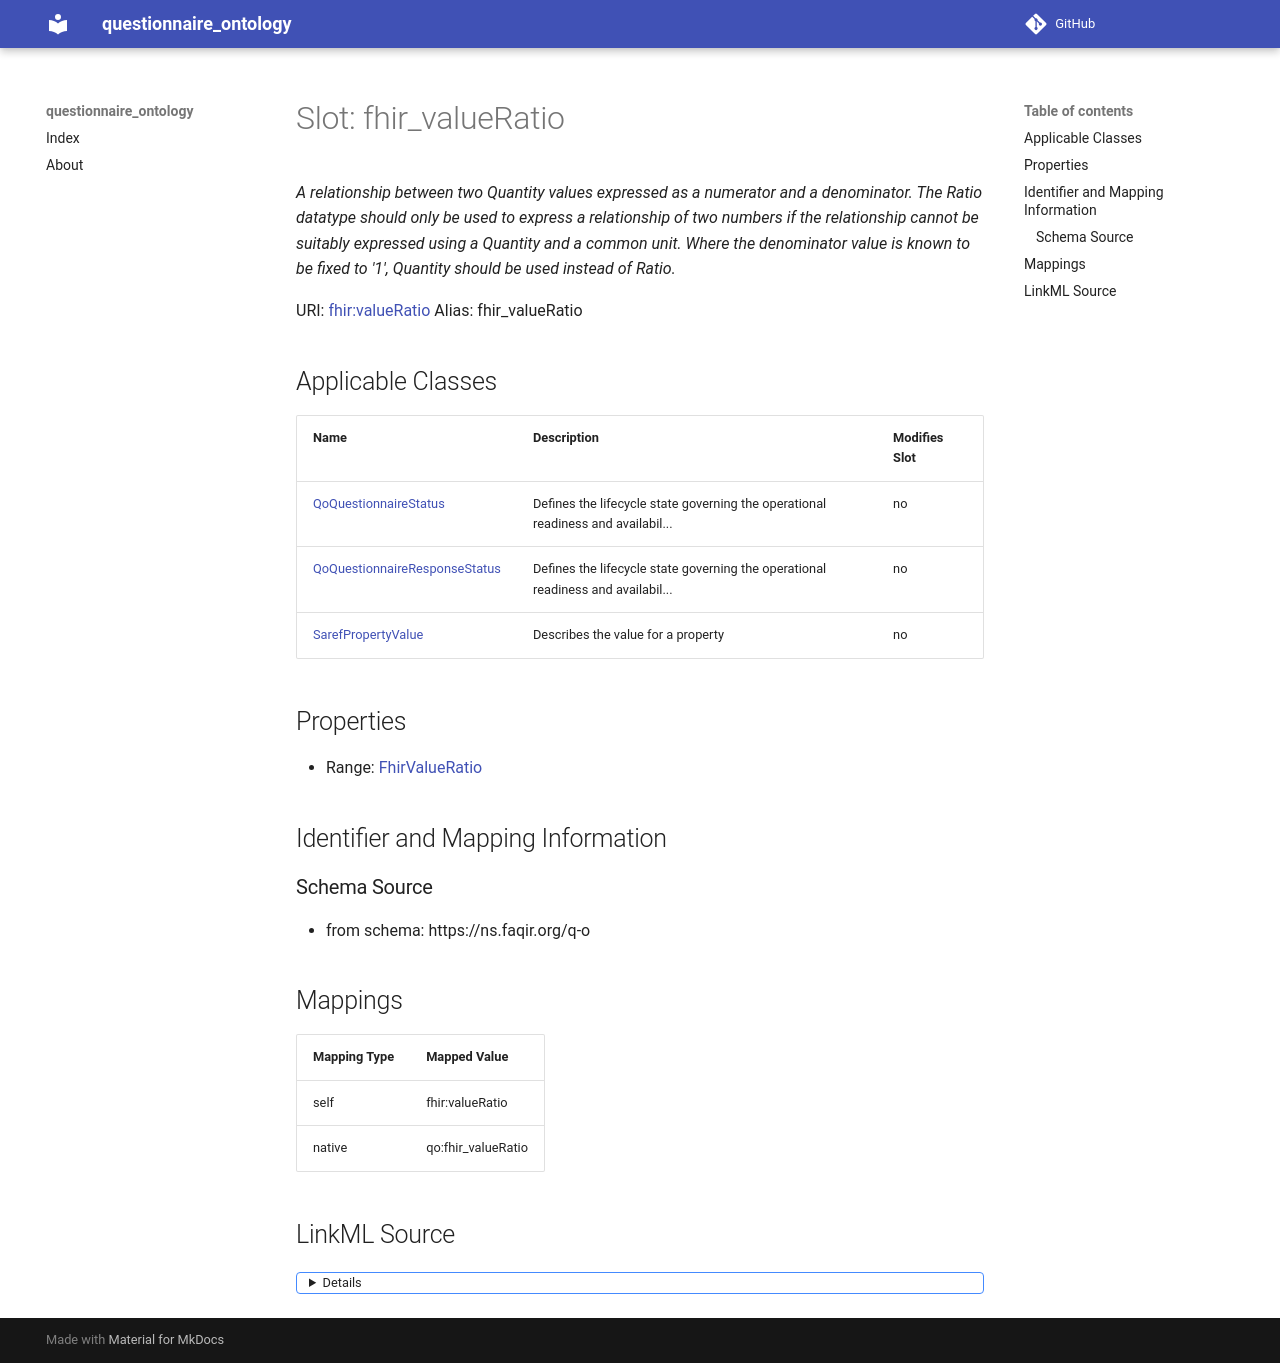

repository: faqirfoundation/questionnaire-ontology · page: fhir_valueRatio/index.html · generator: mkdocs



# Slot: fhir_valueRatio 


_A relationship between two Quantity values expressed as a numerator and a denominator. The Ratio datatype should only be used to express a relationship of two numbers if the relationship cannot be suitably expressed using a Quantity and a common unit. Where the denominator value is known to be fixed to '1', Quantity should be used instead of Ratio._





URI: [fhir:valueRatio](http://hl7.org/fhir/valueRatio)
Alias: fhir_valueRatio

<!-- no inheritance hierarchy -->





## Applicable Classes

| Name | Description | Modifies Slot |
| --- | --- | --- |
| [SarefPropertyValue](SarefPropertyValue.md) | Describes the value for a property |  no  |
| [QoQuestionnaireResponseStatus](QoQuestionnaireResponseStatus.md) | Defines the lifecycle state governing the operational readiness and availabil... |  no  |
| [QoQuestionnaireStatus](QoQuestionnaireStatus.md) | Defines the lifecycle state governing the operational readiness and availabil... |  no  |







## Properties

* Range: [FhirValueRatio](FhirValueRatio.md)





## Identifier and Mapping Information







### Schema Source


* from schema: https://ns.faqir.org/q-o




## Mappings

| Mapping Type | Mapped Value |
| ---  | ---  |
| self | fhir:valueRatio |
| native | qo:fhir_valueRatio |




## LinkML Source

<details>
```yaml
name: fhir_valueRatio
description: A relationship between two Quantity values expressed as a numerator and
  a denominator. The Ratio datatype should only be used to express a relationship
  of two numbers if the relationship cannot be suitably expressed using a Quantity
  and a common unit. Where the denominator value is known to be fixed to '1', Quantity
  should be used instead of Ratio.
from_schema: https://ns.faqir.org/q-o
rank: 1000
slot_uri: fhir:valueRatio
alias: fhir_valueRatio
owner: saref_PropertyValue
domain_of:
- saref_PropertyValue
range: fhir_ValueRatio
required: false
multivalued: false

```
</details>
